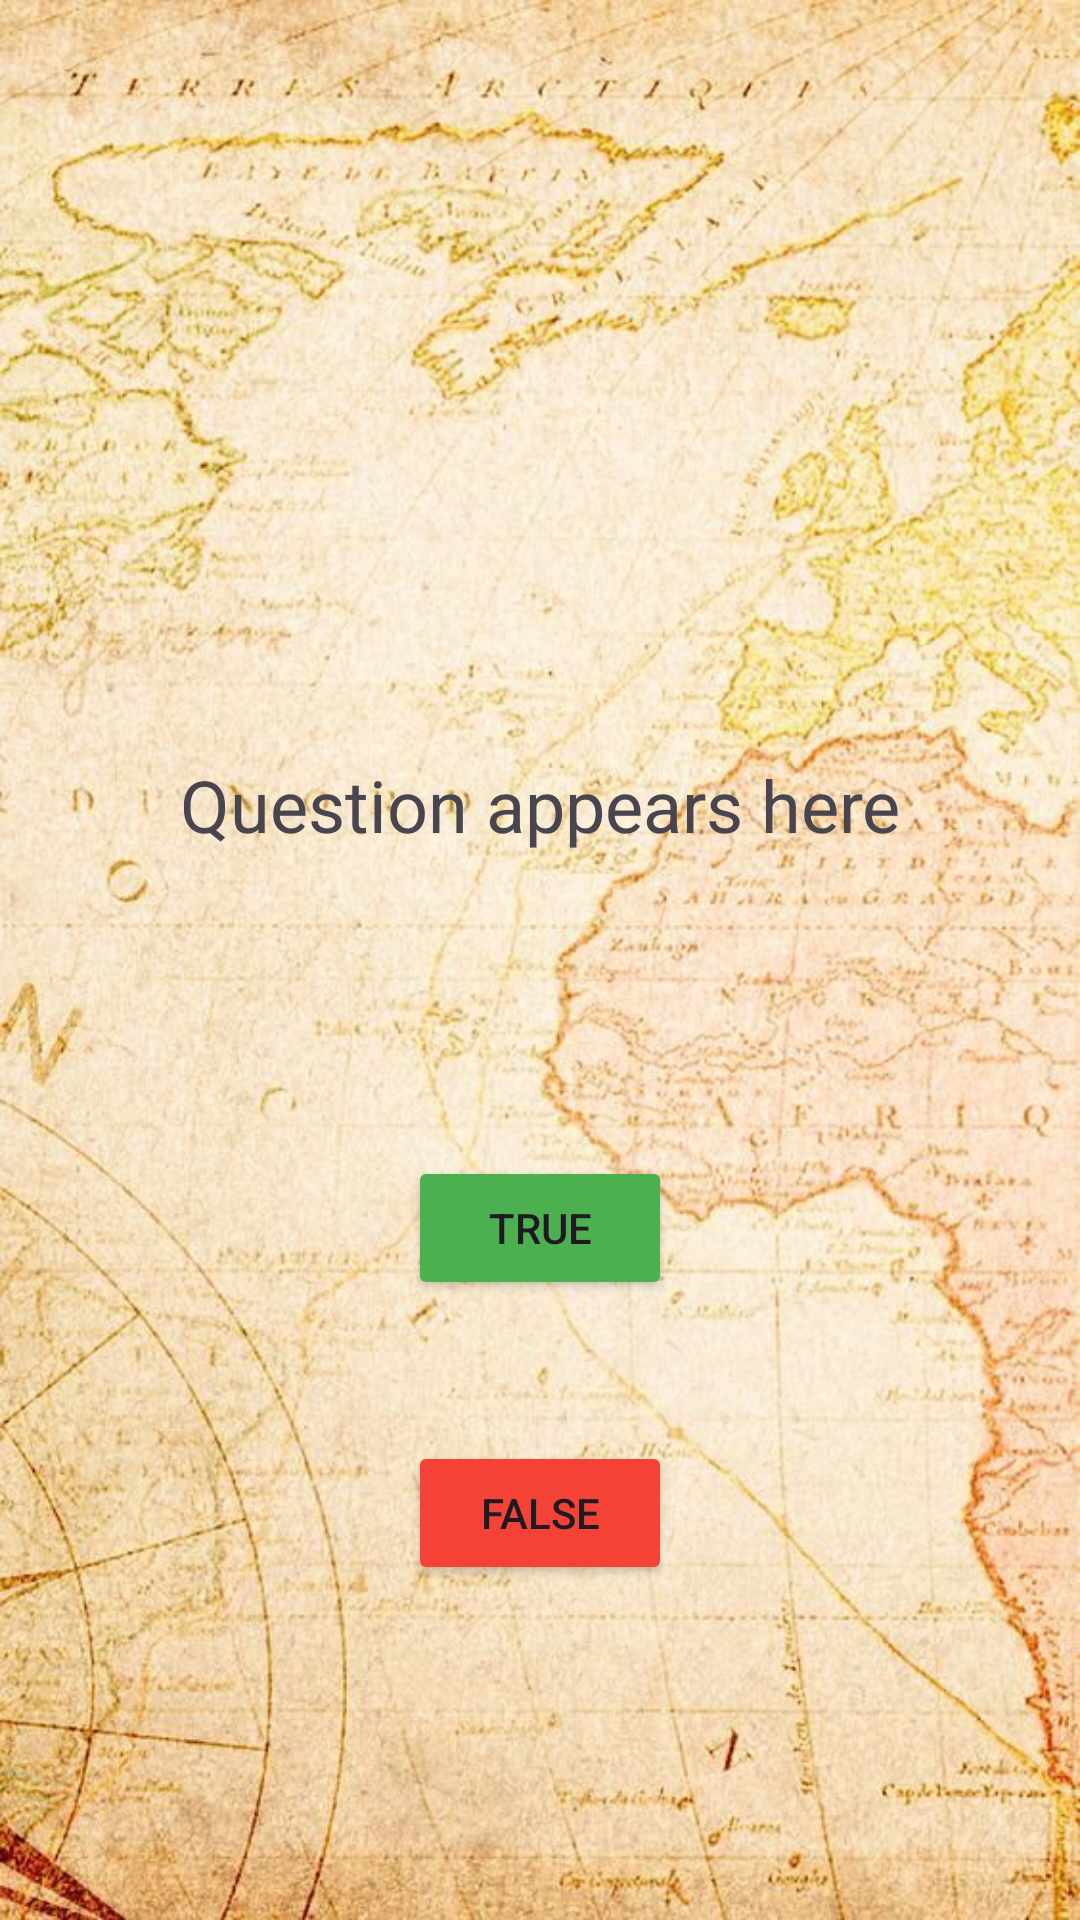

The Android layout XML behind this screen, and the referenced resources:
<!-- AndroidManifest.xml: application theme Theme.Imadassignment2 -->
<!-- res/layout/activity_quiz.xml -->
<?xml version="1.0" encoding="utf-8"?>
<androidx.constraintlayout.widget.ConstraintLayout xmlns:android="http://schemas.android.com/apk/res/android"
    xmlns:app="http://schemas.android.com/apk/res-auto"
    xmlns:tools="http://schemas.android.com/tools"
    android:id="@+id/main"
    android:layout_width="match_parent"
    android:layout_height="match_parent"
    tools:context=".Quiz"
    android:background="@drawable/historywallpaper">

    <TextView
        android:id="@+id/question_text"
        android:layout_width="wrap_content"
        android:layout_height="wrap_content"
        android:layout_marginTop="236dp"
        android:padding="16dp"
        android:text="Question appears here"
        android:textSize="24sp"
        app:layout_constraintEnd_toEndOf="parent"
        app:layout_constraintStart_toStartOf="parent"
        app:layout_constraintTop_toTopOf="parent" />

    <Button
        android:id="@+id/true_button"
        android:layout_width="wrap_content"
        android:layout_height="wrap_content"
        android:layout_marginTop="85dp"
        android:backgroundTint="#4CAF50"
        android:text="True"
        app:layout_constraintEnd_toEndOf="parent"
        app:layout_constraintStart_toStartOf="parent"
        app:layout_constraintTop_toBottomOf="@+id/question_text" />

    <Button
        android:id="@+id/false_button"
        android:layout_width="wrap_content"
        android:layout_height="wrap_content"
        android:layout_marginTop="47dp"
        android:backgroundTint="#F44336"
        android:text="False"
        app:layout_constraintStart_toStartOf="@+id/true_button"
        app:layout_constraintTop_toBottomOf="@+id/true_button" />

</androidx.constraintlayout.widget.ConstraintLayout>
<!-- resources referenced by this layout -->
<resources>
  <!-- drawable historywallpaper: jpg bitmap (drawable, 116220 bytes) -->
  <style name="Theme.Imadassignment2" parent="Base.Theme.Imadassignment2" />
  <style name="Base.Theme.Imadassignment2" parent="Theme.Material3.DayNight.NoActionBar">
          
          
      </style>
</resources>
